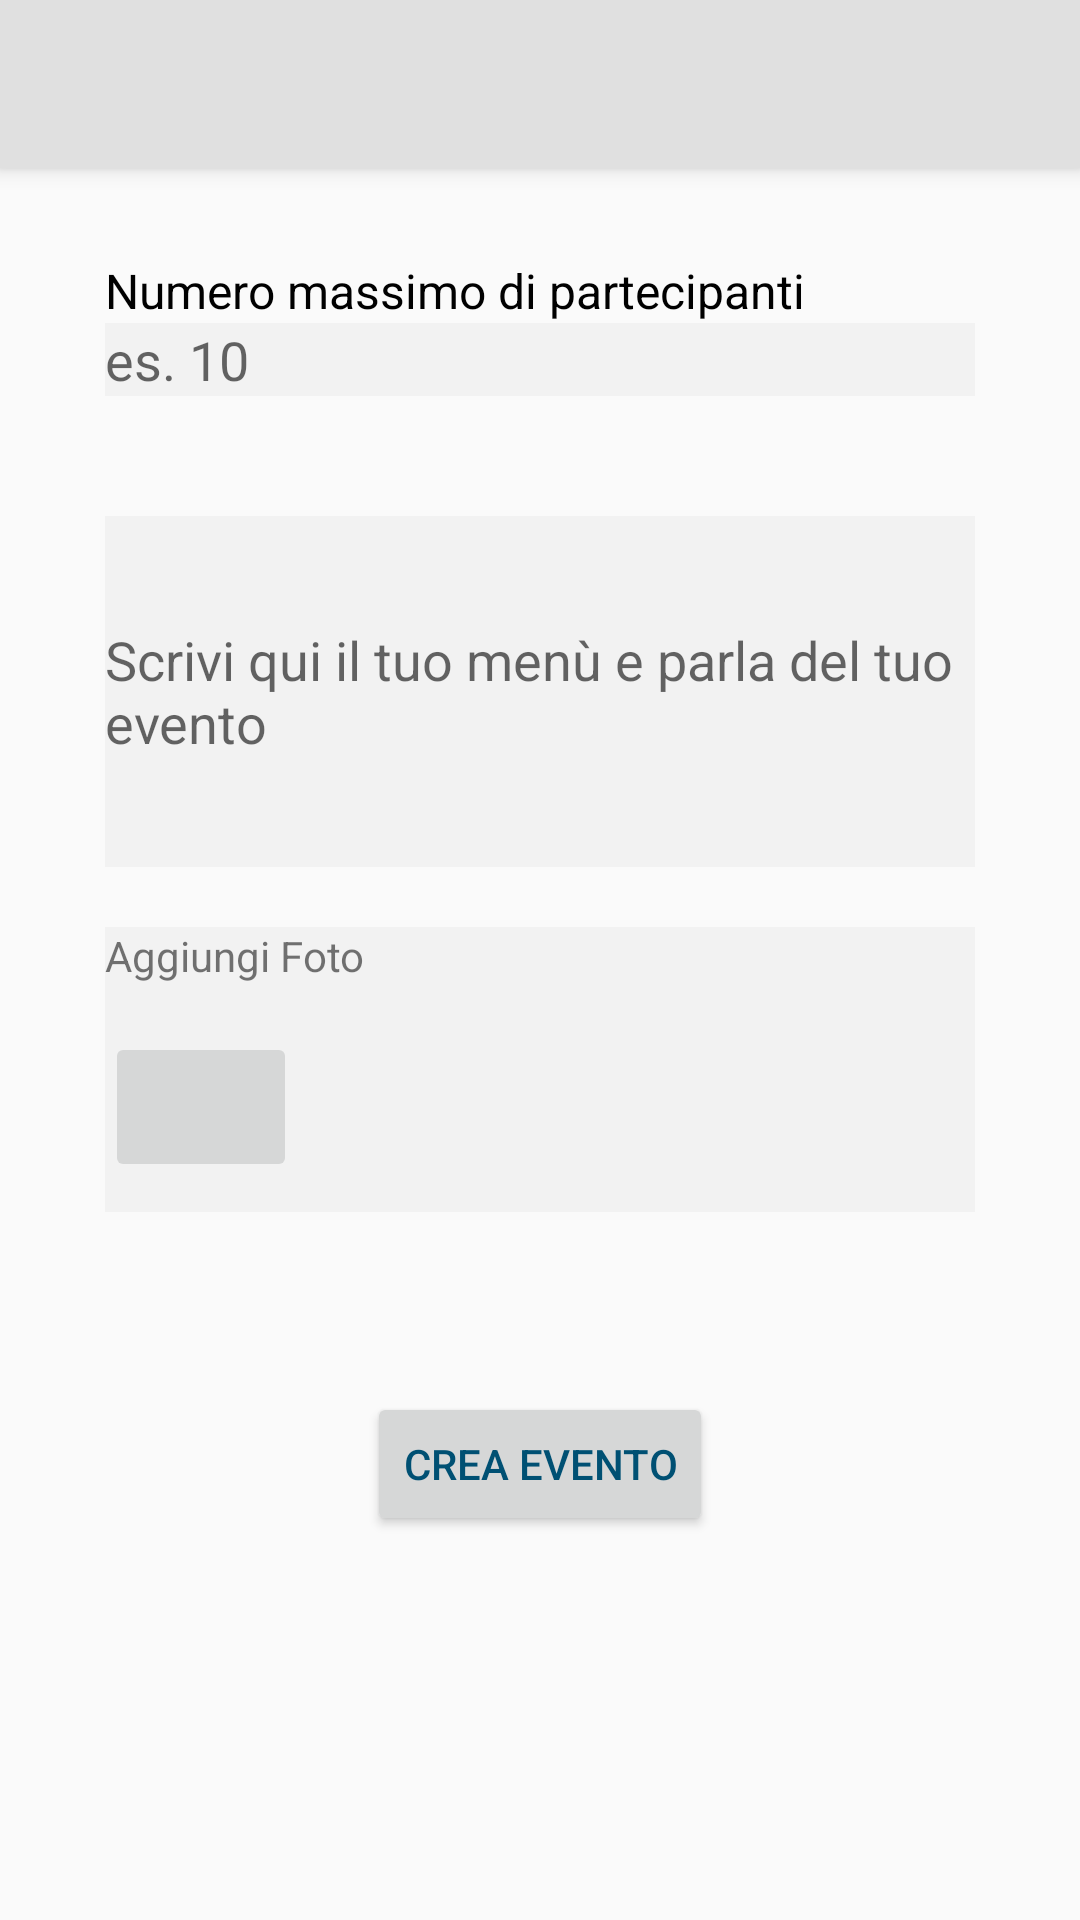

Android layout source for this screen:
<!-- AndroidManifest.xml: application theme AppTheme -->
<!-- res/layout/activity_create_events2.xml -->
<?xml version="1.0" encoding="utf-8"?>
<LinearLayout
    xmlns:android="http://schemas.android.com/apk/res/android"
    xmlns:app="http://schemas.android.com/apk/res-auto"
    xmlns:tools="http://schemas.android.com/tools"
    android:layout_width="match_parent"
    android:layout_height="match_parent"
    android:background="#fafafa"
    android:gravity="center_horizontal"
    android:orientation="vertical">

    <android.support.v7.widget.Toolbar
        android:id="@+id/my_toolbar"
        android:layout_width="match_parent"
        android:layout_height="?attr/actionBarSize"
        android:background="?attr/colorPrimary"
        android:elevation="4dp"
        android:theme="@style/AppTheme.AppBarOverlay"
        />
    <ScrollView
        android:layout_width="match_parent"
        android:layout_height="match_parent"
        android:id="@+id/scrollcreate2"
        android:background="#fafafa">
        <LinearLayout
            android:layout_width="match_parent"
            android:layout_height="wrap_content"
            android:gravity="center_horizontal"
            android:orientation="vertical"
            android:layout_marginTop="20dp"
            android:background="@drawable/profile_backgournd"
            android:elevation="2dp"
            android:layout_marginRight="15dp"
            android:layout_marginLeft="15dp"
            android:paddingLeft="20dp"
            android:paddingRight="20dp">

            <TextView
                android:layout_marginTop="10dp"
                android:layout_width="match_parent"
                android:layout_height="wrap_content"
                android:textSize="16dp"
                android:textColor="#000"
                android:text="Numero massimo di partecipanti"/>

            <EditText
                android:id="@+id/maxPerson"
                android:layout_width="match_parent"
                android:layout_height="wrap_content"
                android:background="#f2f2f2"
                android:hint="es. 10"
                android:layout_marginBottom="20dp"

                android:ems="10"/>
            <EditText
                android:id="@+id/eventDescription"
                android:layout_width="match_parent"
                android:background="#f2f2f2"
                android:layout_height="117dp"
                android:layout_marginBottom="20dp"
                android:layout_marginTop="20dp"
                android:ems="10"
                android:hint="Scrivi qui il tuo menù e parla del tuo evento"
                android:inputType="textMultiLine"/>

            <RelativeLayout
                android:layout_width="match_parent"
                android:layout_height="wrap_content"
                android:background="#f2f2f2">

                <TextView
                    android:id="@+id/textView4"
                    android:layout_width="match_parent"
                    android:layout_height="25dp"
                    android:layout_marginBottom="10dp"
                    android:text="Aggiungi Foto" />

                <ImageButton
                    android:id="@+id/pickImageBtn"
                    android:layout_width="64dp"
                    android:layout_height="50dp"
                    android:layout_alignParentStart="true"
                    android:layout_below="@+id/textView4"
                    android:layout_marginBottom="10dp"
                    app:srcCompat="@drawable/ic_menu_camera" />
            </RelativeLayout>

            <HorizontalScrollView
                android:id="@+id/scrollView"
                android:layout_width="match_parent"
                android:layout_height="wrap_content">

                <LinearLayout
                    android:id="@+id/imageContainer"
                    android:orientation="horizontal"
                    android:layout_width="wrap_content"
                    android:layout_height="wrap_content">
                </LinearLayout>

            </HorizontalScrollView>

            <Button
                android:id="@+id/create_event_btn"
                android:layout_width="wrap_content"
                android:layout_height="wrap_content"
                android:layout_marginTop="60dp"
                android:text="Crea Evento" />


        </LinearLayout>

    </ScrollView>
</LinearLayout>
<!-- resources referenced by this layout -->
<resources>
  <style name="AppTheme.AppBarOverlay" parent="ThemeOverlay.AppCompat.Dark.ActionBar">
          <item name="android:textColorPrimary">@color/textToolbar</item>
          <item name="android:textColorSecondary">@color/textToolbar</item>
      </style>
  <style name="AppTheme" parent="Theme.AppCompat.Light.DarkActionBar">
          
          <item name="colorPrimary">@color/colorPrimary</item>
          <item name="colorPrimaryDark">@color/colorPrimaryDark</item>
          <item name="colorAccent">@color/colorAccent</item>
          <item name="android:textColorPrimary">@color/textToolbar</item>
      </style>
  <color name="textToolbar">#005073</color>
  <color name="colorPrimary">#E0E0E0</color>
  <color name="colorPrimaryDark">#303F9F</color>
  <color name="colorAccent">#7fa7b9</color>
</resources>
